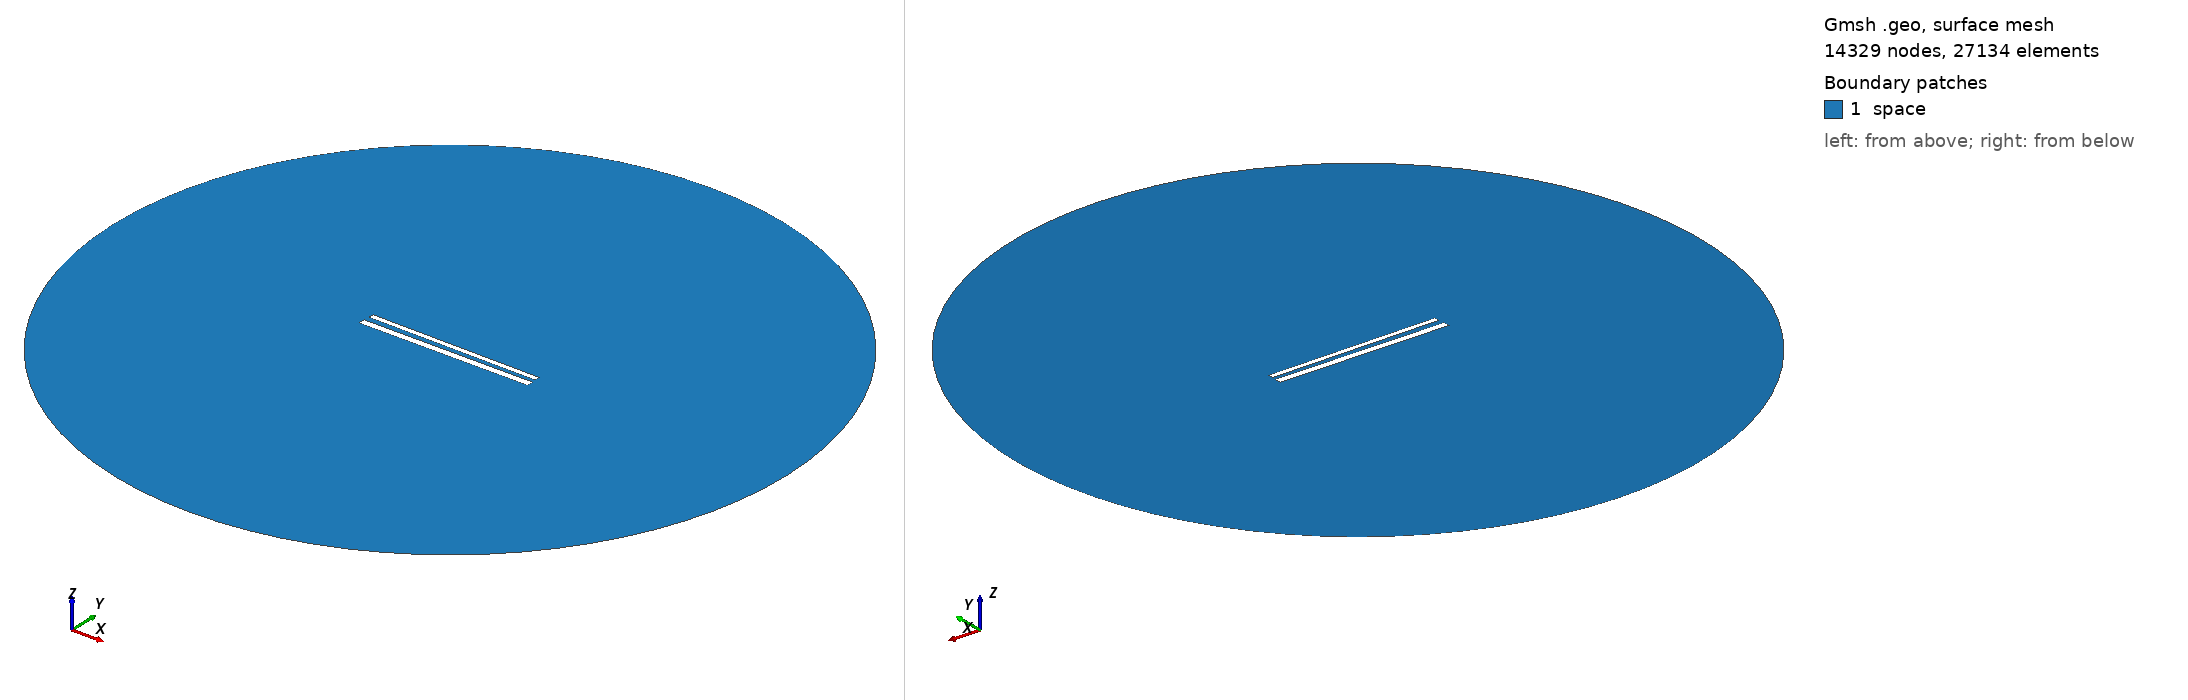

Gmsh geometry script, surface-meshed: 14329 nodes, 27134 surface elements. Boundary patches (legend numbers): 1 space. Left view from above one corner, right view from below the opposite corner. Legend entries are the model's physical surfaces. The drawing asked Gmsh for element sizes between 1% and 20% of the model's largest extent; the script's own settings can give other sizes.

=== 588.geo (drawn) ===
// Set the geometry kernel
SetFactory("OpenCASCADE");

//---------------------------------------
// Rectangles
//---------------------------------------

// Rectangle 1 (top)
Point(1) = {-49.62222222222222, 1.5722222222222222, 0, 1.0};
Point(2) = {49.62222222222222, 1.5722222222222222, 0, 1.0};
Point(3) = {49.62222222222222, 4.816666666666666, 0, 1.0};
Point(4) = {-49.62222222222222, 4.816666666666666, 0, 1.0};

Line(1) = {1, 2};
Line(2) = {2, 3};
Line(3) = {3, 4};
Line(4) = {4, 1};

Line Loop(1) = {1, 2, 3, 4};
Plane Surface(1) = {1};

Rotate { {0, 0, 1}, {0,  1.1944444444444444,  0}, -0.01 } {
  Surface{1};
}

// Rectangle 2 (bottom)
Point(5) = {-50,-1.1944444444444444, 0, 1.0};
Point(6) = { 50,-1.1944444444444444, 0, 1.0};
Point(7) = { 50,-5.194444444444445, 0, 1.0};
Point(8) = {-50,-5.194444444444445, 0, 1.0};

Line(5) = {5, 6};
Line(6) = {6, 7};
Line(7) = {7, 8};
Line(8) = {8, 5};

Line Loop(2) = {5, 6, 7, 8};
Plane Surface(2) = {2}; 


//---------------------------------------
// Circle
//---------------------------------------

// Define points
Point(9) = {0, 0, 0};        // Center
Point(10) = {200, 0, 0};     // Start point
Point(11) = {0, 200, 0};     // 90 degrees
Point(12) = {-200, 0, 0};    // 180 degrees
Point(13) = {0, -200, 0};    // 270 degrees

// Define circle arcs (each needs start, center, end)
Circle(9) = {10, 9, 11};
Circle(10) = {11, 9, 12};
Circle(11) = {12, 9, 13};
Circle(12) = {13, 9, 10};

// Define curve loop and surface if needed
Curve Loop(3) = {9, 10, 11, 12};
Surface(3) = {3};

// Subtract Rectangles from Circle
BooleanDifference{ Surface{3}; Delete; }{ Surface{1}; Surface{2}; Delete; }

//---------------------------------------
// Transfinite Lines and Surface
//---------------------------------------
r = 7;
Transfinite Line {1, 3} = 50*r Using Progression 1;
Transfinite Line {2, 4} = 2*r Using Progression 1;
Transfinite Line {5, 7} = 50*r Using Progression 1;
Transfinite Line {6, 8} = 2*r Using Progression 1;
Transfinite Line {9, 10, 11, 12} = 20 Using Progression 1;

//---------------------------------------
// Define Physical Groups
//---------------------------------------                

//--- Physical Curves
// Physical groups for boundaries
Physical Line("force_segment", 10) = {1};
Physical Line("upper_plate", 11) = {2, 3, 4};
Physical Line("lower_plate", 12) = {5, 6, 7, 8};
Physical Line("boundary", 20) = {9, 10, 11, 12};

//--- Physical Surfaces
Physical Surface("space", 30) = {3};

//---------------------------------------
// 6. Generate the Mesh
//---------------------------------------
Mesh 2;  // 2D mesh generation
